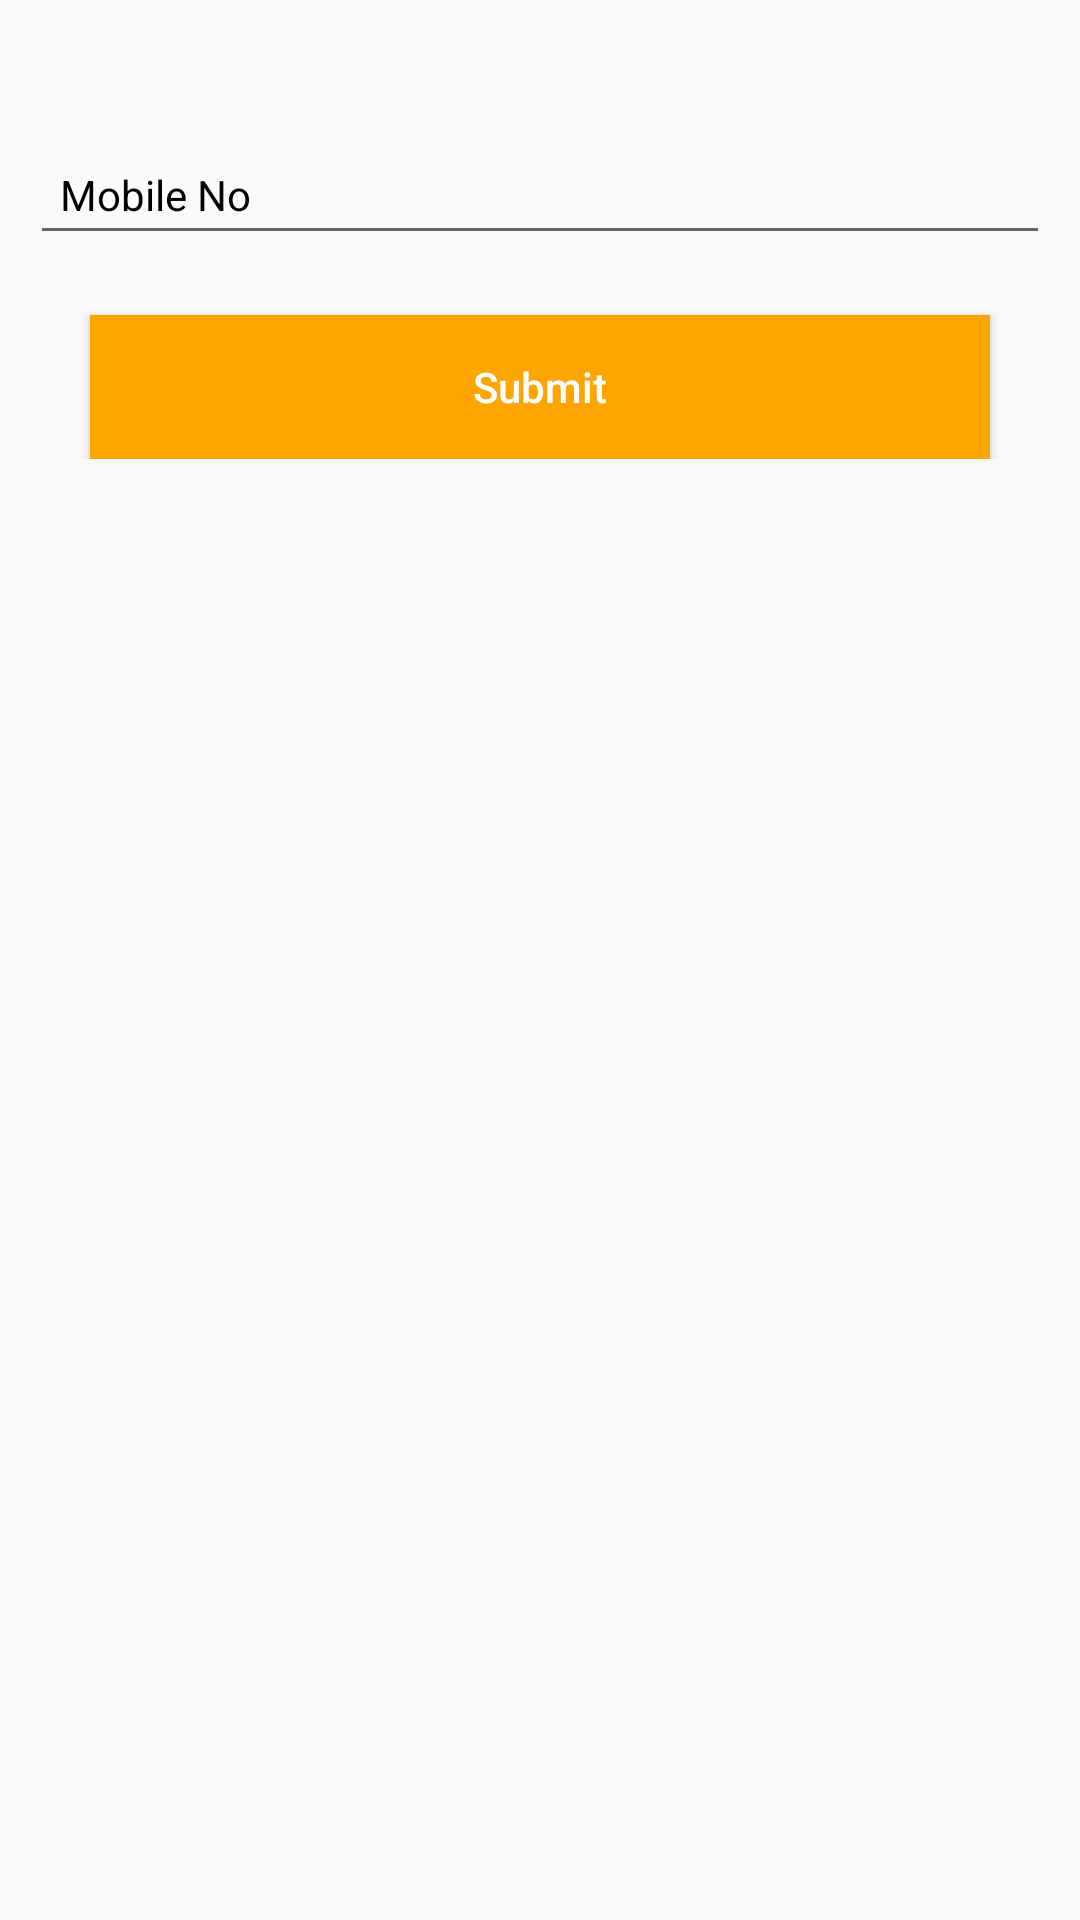

This screen was rendered from an Android layout file. Write that file and the resources it references.
<!-- AndroidManifest.xml: application theme AppTheme -->
<!-- res/layout/activity_forget_password.xml -->
<?xml version="1.0" encoding="utf-8"?>
<LinearLayout xmlns:android="http://schemas.android.com/apk/res/android"
    xmlns:app="http://schemas.android.com/apk/res-auto"
    xmlns:tools="http://schemas.android.com/tools"
    android:layout_width="match_parent"
    android:layout_height="match_parent"
    android:orientation="vertical"
    tools:context=".ForgetPassword">

    <LinearLayout
        android:layout_width="match_parent"
        android:layout_height="wrap_content"
        android:layout_marginTop="20dp"
        android:orientation="vertical"
        android:padding="10dp">

        <android.support.design.widget.TextInputLayout
            android:layout_width="match_parent"
            android:layout_height="wrap_content"
            android:layout_marginTop="5dp"
            android:layout_marginBottom="20dp"
            android:textColorHint="#000">

            <EditText
                android:id="@+id/em_customer"
                android:layout_width="match_parent"
                android:layout_height="wrap_content"
                android:hint="Mobile No"
                android:inputType="number"
                android:maxLength="10"
                android:maxLines="1"
                android:padding="10dp"
                android:singleLine="true"
                android:textSize="14dp" />

        </android.support.design.widget.TextInputLayout>

        <Button
            android:id="@+id/bt_submit"
            android:layout_width="match_parent"
            android:layout_height="wrap_content"
            android:layout_marginLeft="20dp"
            android:layout_marginRight="20dp"
            android:background="@color/colorPrimary"
            android:text="Submit"
            android:textAllCaps="false"
            android:textColor="#fff" />

    </LinearLayout>
</LinearLayout>
<!-- resources referenced by this layout -->
<resources>
  <color name="colorPrimary">#FFA500</color>
  <style name="AppTheme" parent="Theme.AppCompat.Light.DarkActionBar">
          
          <item name="colorPrimary">@color/colorPrimary</item>
          <item name="colorPrimaryDark">@color/colorPrimaryDark</item>
          <item name="colorAccent">@color/colorAccent</item>
      </style>
  <color name="colorPrimaryDark">#000</color>
  <color name="colorAccent">#000</color>
</resources>
